Run: headless pygame with SDL's dummy video driver; simulated clock (each Clock.tick advances the game by its frame time, no real sleeping); random seed 0; keys injected as events and as key.get_pressed() state; no mouse input.
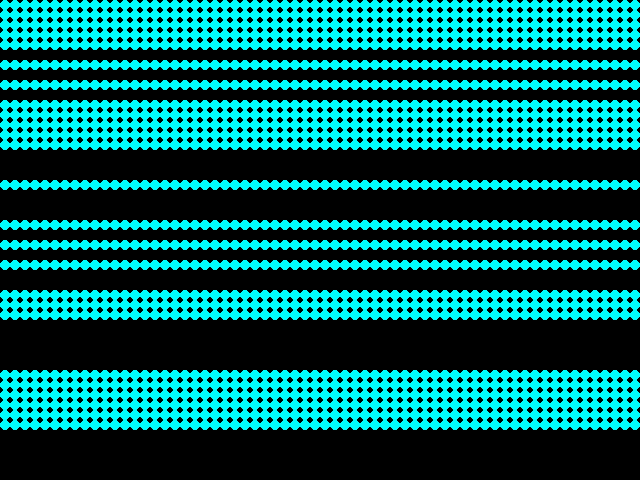
Frame 1 of 4 · flips 1–60 · no input
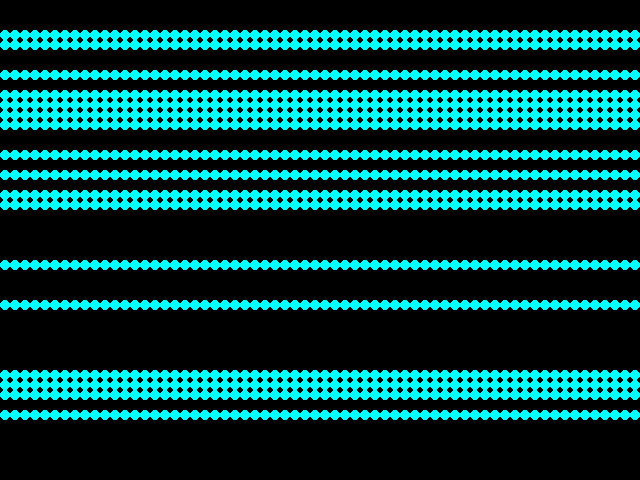
Frame 2 of 4 · flips 61–180 · tapped SPACE, RETURN · held RIGHT (→), D
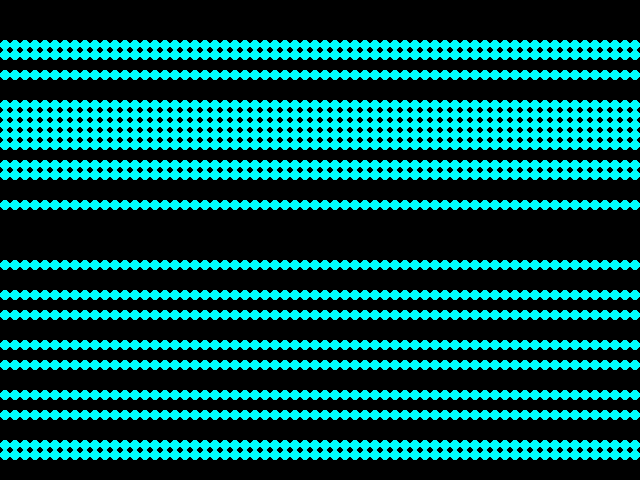
Frame 3 of 4 · flips 181–300 · held DOWN (↓), S
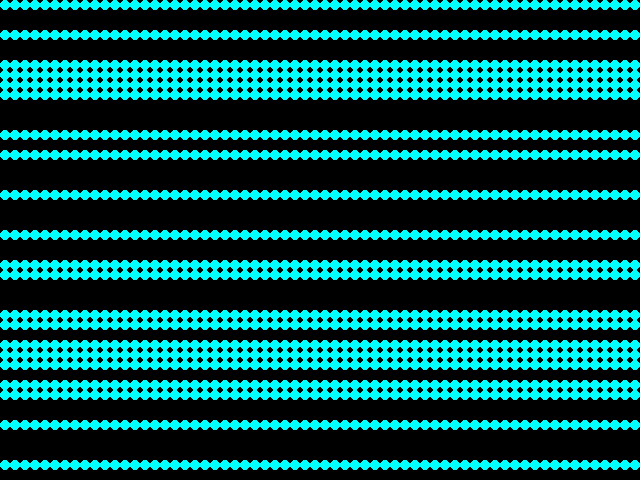
Frame 4 of 4 · flips 301–420 · held LEFT (←), A, UP (↑), W

The pygame program that drew these frames:

import pygame
import sys
import random

dead_color = 0, 0, 0
alive_color = 0, 255, 255
board_size = width, height = 640, 480
cell_size = 10

class Lifegame:
    def __init__(self):
        pygame.init()
        self.screen = pygame.display.set_mode(board_size)
        pygame.display.set_caption("Game of Life") 
        self.init_grids()
        self.clear_screen()
        pygame.display.update() #or pygame.display.flip()

    def init_grids(self):
        self.num_cols = width // cell_size
        self.num_rows = height // cell_size
        print("Columns: %d\nRows: %d" %(self.num_cols, self.num_rows))
        self.grids = [
                [[0] * self.num_rows] * self.num_cols, 
                [[0] * self.num_rows] * self.num_cols]
        # self.grids = []
        # rows = []


        self.active_grid = 0
        self.set_grid()
        print(self.grids[0])
    # set_grid(0) # all alive
    # set_grid(1) # all dead
    # set_grid(None) # random
    # set_grid() # random
    def set_grid(self, value=None):
        for col in range(self.num_cols):
            for row in range(self.num_rows):
                if value is None:
                    cell_value = random.randint(0, 1)
                else:
                    cell_value = value
                self.grids[self.active_grid][col][row] = cell_value



    def draw_grid(self):
        self.clear_screen()
        for col in range(self.num_cols):
            for row in range(self.num_rows):
                if self.grids[self.active_grid][col][row] == 1:
                    color = alive_color
                else:
                    color = dead_color
                pygame.draw.circle(self.screen, color, (col * cell_size + (cell_size//2), 
                                                row *cell_size + (cell_size // 2)), cell_size // 2, 0)
        pygame.display.update()  # or pygame.display.flip() but they have diffrence .update() can be faster
        
        
    
    def clear_screen(self):
        self.screen.fill(dead_color)
    
   
    def update_generation(self):
        # Inspect the current active generation
        # update the inactive grid to store next generation
        # swap out the active grid
        self.set_grid(None)

            
    def handle_events(self):
        for event in pygame.event.get():
        # if event is keypress of "s" then toggle game pause
        # if event is keypress of "r" then randomize grid
        # if event is keypress of "q" then quit  
            if event.type == pygame.QUIT:
                sys.exit()

    def run(self):
        while True:
            self.handle_events()
            # time checking?
            self.update_generation()
            self.draw_grid()
            pygame.time.delay(300)

if __name__ == "__main__":
    game = Lifegame()
    game.run()
    
